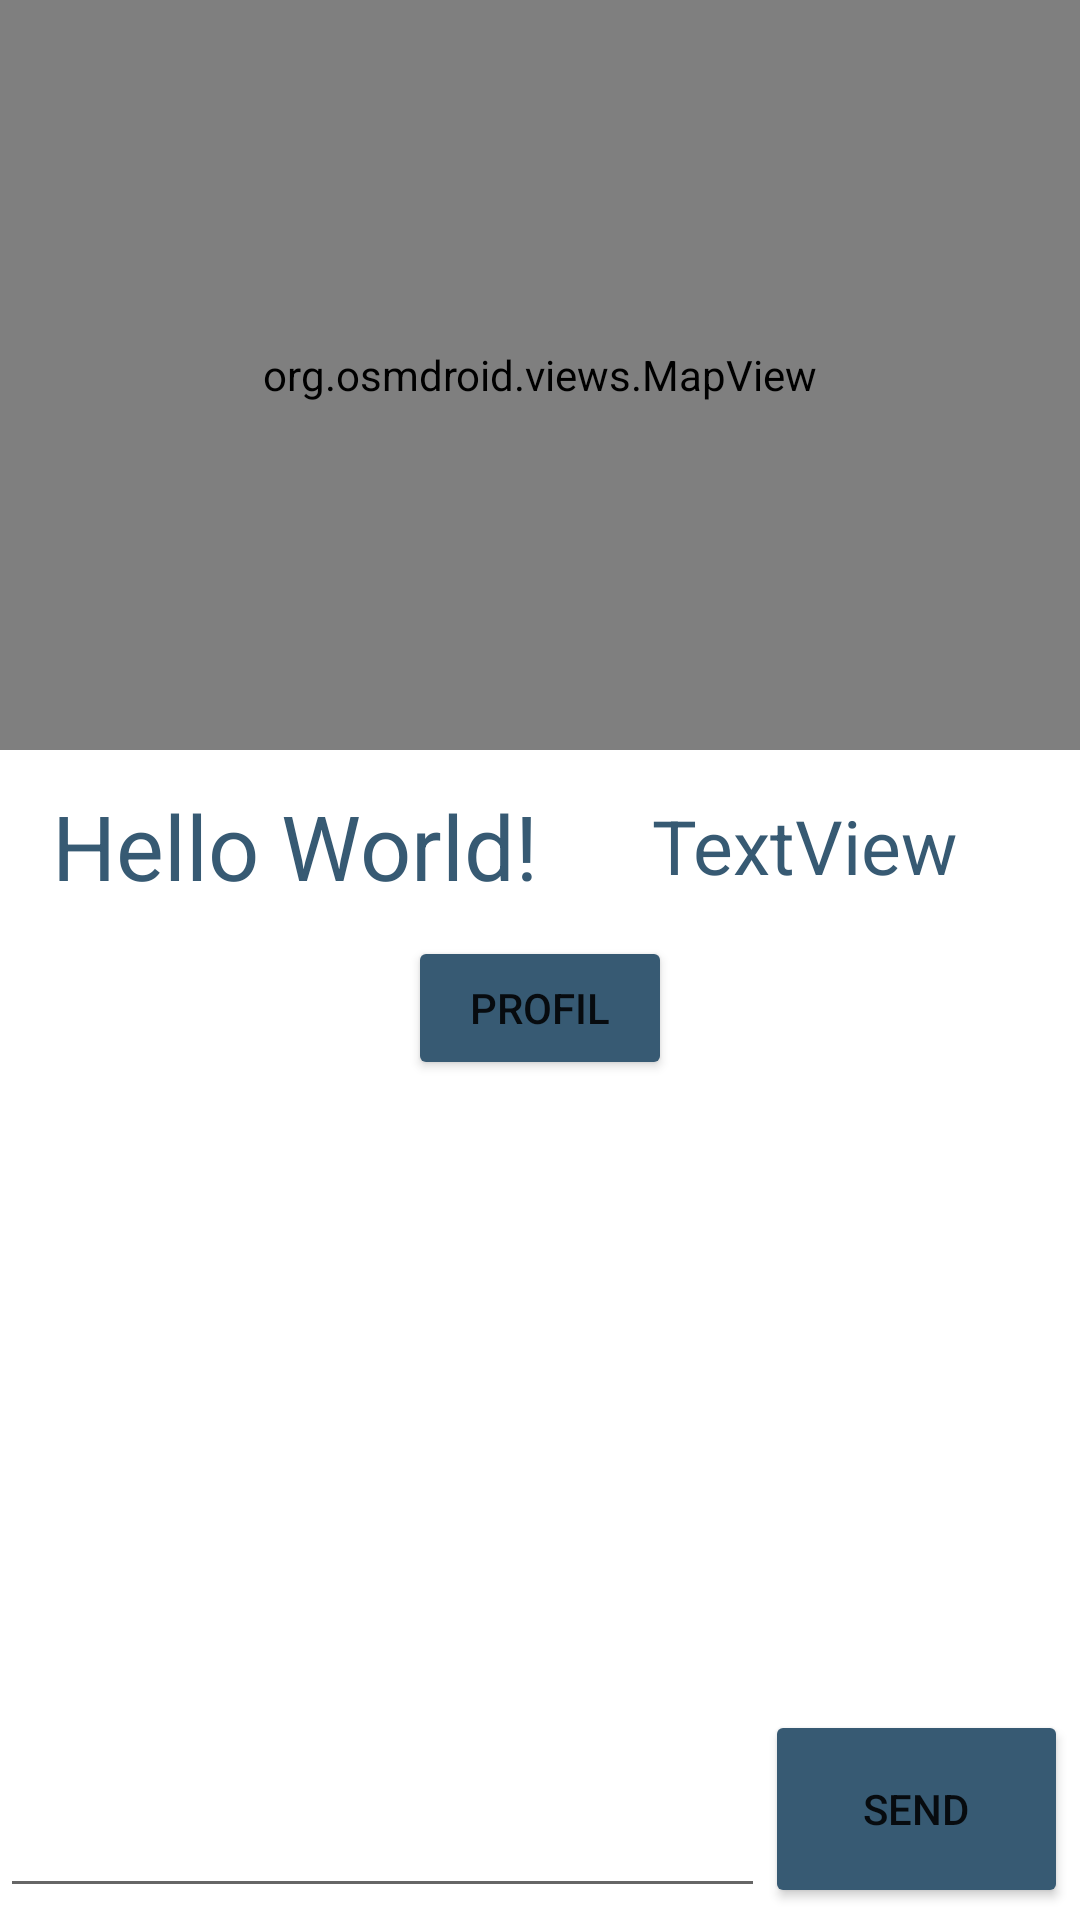

Reconstruct the res/layout file that produces this screen, plus the resources it refers to.
<!-- AndroidManifest.xml: application theme Theme.FoundAroundMe -->
<!-- res/layout/activity_chat_map.xml -->
<?xml version="1.0" encoding="utf-8"?>
<androidx.constraintlayout.widget.ConstraintLayout xmlns:android="http://schemas.android.com/apk/res/android"
    xmlns:tools="http://schemas.android.com/tools"
    android:layout_width="match_parent"
    android:layout_height="match_parent"
    xmlns:app="http://schemas.android.com/apk/res-auto"
    >


    <TextView
        android:id="@+id/labelCity"
        android:layout_width="196dp"
        android:layout_height="44dp"
        android:layout_marginTop="10dp"
        android:gravity="center"
        android:text="Hello World!"
        android:textColor="#375A73"
        android:textSize="30sp"
        app:layout_constraintLeft_toLeftOf="parent"
        app:layout_constraintTop_toBottomOf="@+id/mapView" />

    <org.osmdroid.views.MapView
        android:id="@+id/mapView"
        android:layout_width="match_parent"
        android:layout_height="250dp"
        app:layout_constraintBottom_toTopOf="@+id/labelCity"
        app:layout_constraintStart_toStartOf="parent"
        app:layout_constraintTop_toTopOf="parent" />

    <EditText
        android:id="@+id/chat"
        android:layout_width="match_parent"
        android:layout_height="79dp"
        android:layout_marginEnd="105dp"
        android:layout_marginBottom="4dp"
        android:ems="10"
        android:gravity="start|top"
        android:inputType="textMultiLine"
        android:textSize="20sp"
        app:layout_constraintBottom_toBottomOf="parent"
        app:layout_constraintEnd_toStartOf="@+id/btnSend"
        app:layout_constraintHorizontal_bias="0.0"
        app:layout_constraintStart_toStartOf="parent" />

    <Button
        android:id="@+id/btnSend"
        android:layout_width="101dp"
        android:layout_height="66dp"
        android:layout_marginEnd="4dp"
        android:layout_marginBottom="4dp"
        android:backgroundTint="#375A73"
        android:onClick="sendMessage"
        android:text="Send"
        app:layout_constraintBottom_toBottomOf="parent"
        app:layout_constraintEnd_toEndOf="parent" />

    <ScrollView
        android:id="@+id/msgall"
        android:layout_width="match_parent"
        android:layout_height="0dp"
        android:layout_marginStart="20dp"
        android:layout_marginLeft="20dp"
        android:layout_marginTop="50dp"
        android:layout_marginEnd="20dp"
        android:layout_marginRight="20dp"
        android:layout_marginBottom="35dp"
        app:layout_constraintBottom_toTopOf="@+id/chat"
        app:layout_constraintEnd_toEndOf="parent"
        app:layout_constraintStart_toStartOf="parent"
        app:layout_constraintTop_toBottomOf="@+id/labelCity">

        <LinearLayout
            android:id="@+id/chatBox"
            android:layout_width="wrap_content"
            android:layout_height="wrap_content"
            android:baselineAligned="true"
            android:gravity="center"
            android:orientation="vertical"
            />

    </ScrollView>

    <TextView
        android:id="@+id/labelChannel"
        android:layout_width="184dp"
        android:layout_height="44dp"
        android:layout_marginTop="10dp"
        android:gravity="center"
        android:onClick="changeChannel"
        android:text="TextView"
        android:textColor="#375A73"
        android:textSize="25dp"
        app:layout_constraintEnd_toEndOf="parent"
        app:layout_constraintTop_toBottomOf="@+id/mapView" />

    <Button
        android:id="@+id/btnProfil"
        android:layout_width="wrap_content"
        android:layout_height="wrap_content"
        android:layout_marginTop="312dp"
        android:backgroundTint="#375A73"
        android:onClick="viewAccount"
        android:text="Profil"
        app:layout_constraintEnd_toEndOf="parent"
        app:layout_constraintStart_toStartOf="parent"
        app:layout_constraintTop_toTopOf="parent" />


</androidx.constraintlayout.widget.ConstraintLayout>
<!-- resources referenced by this layout -->
<resources>
  <style name="Theme.FoundAroundMe" parent="Theme.MaterialComponents.DayNight.DarkActionBar">
          
          <item name="colorPrimary">@color/purple_500</item>
          <item name="colorPrimaryVariant">@color/purple_700</item>
          <item name="colorOnPrimary">@color/white</item>
          
          <item name="colorSecondary">@color/teal_200</item>
          <item name="colorSecondaryVariant">@color/teal_700</item>
          <item name="colorOnSecondary">@color/black</item>
          
          <item name="android:statusBarColor" tools:targetApi="l">?attr/colorPrimaryVariant</item>
          
      </style>
  <!-- not gathered from this repository: default colours our renderer supplied (Android Studio template values) -->
  <color name="purple_500">#FF6200EE</color>
  <color name="purple_700">#FF3700B3</color>
  <color name="teal_200">#FF03DAC5</color>
  <color name="teal_700">#FF018786</color>
  <color name="black">#FF000000</color>
  <color name="white">#FFFFFFFF</color>
</resources>
